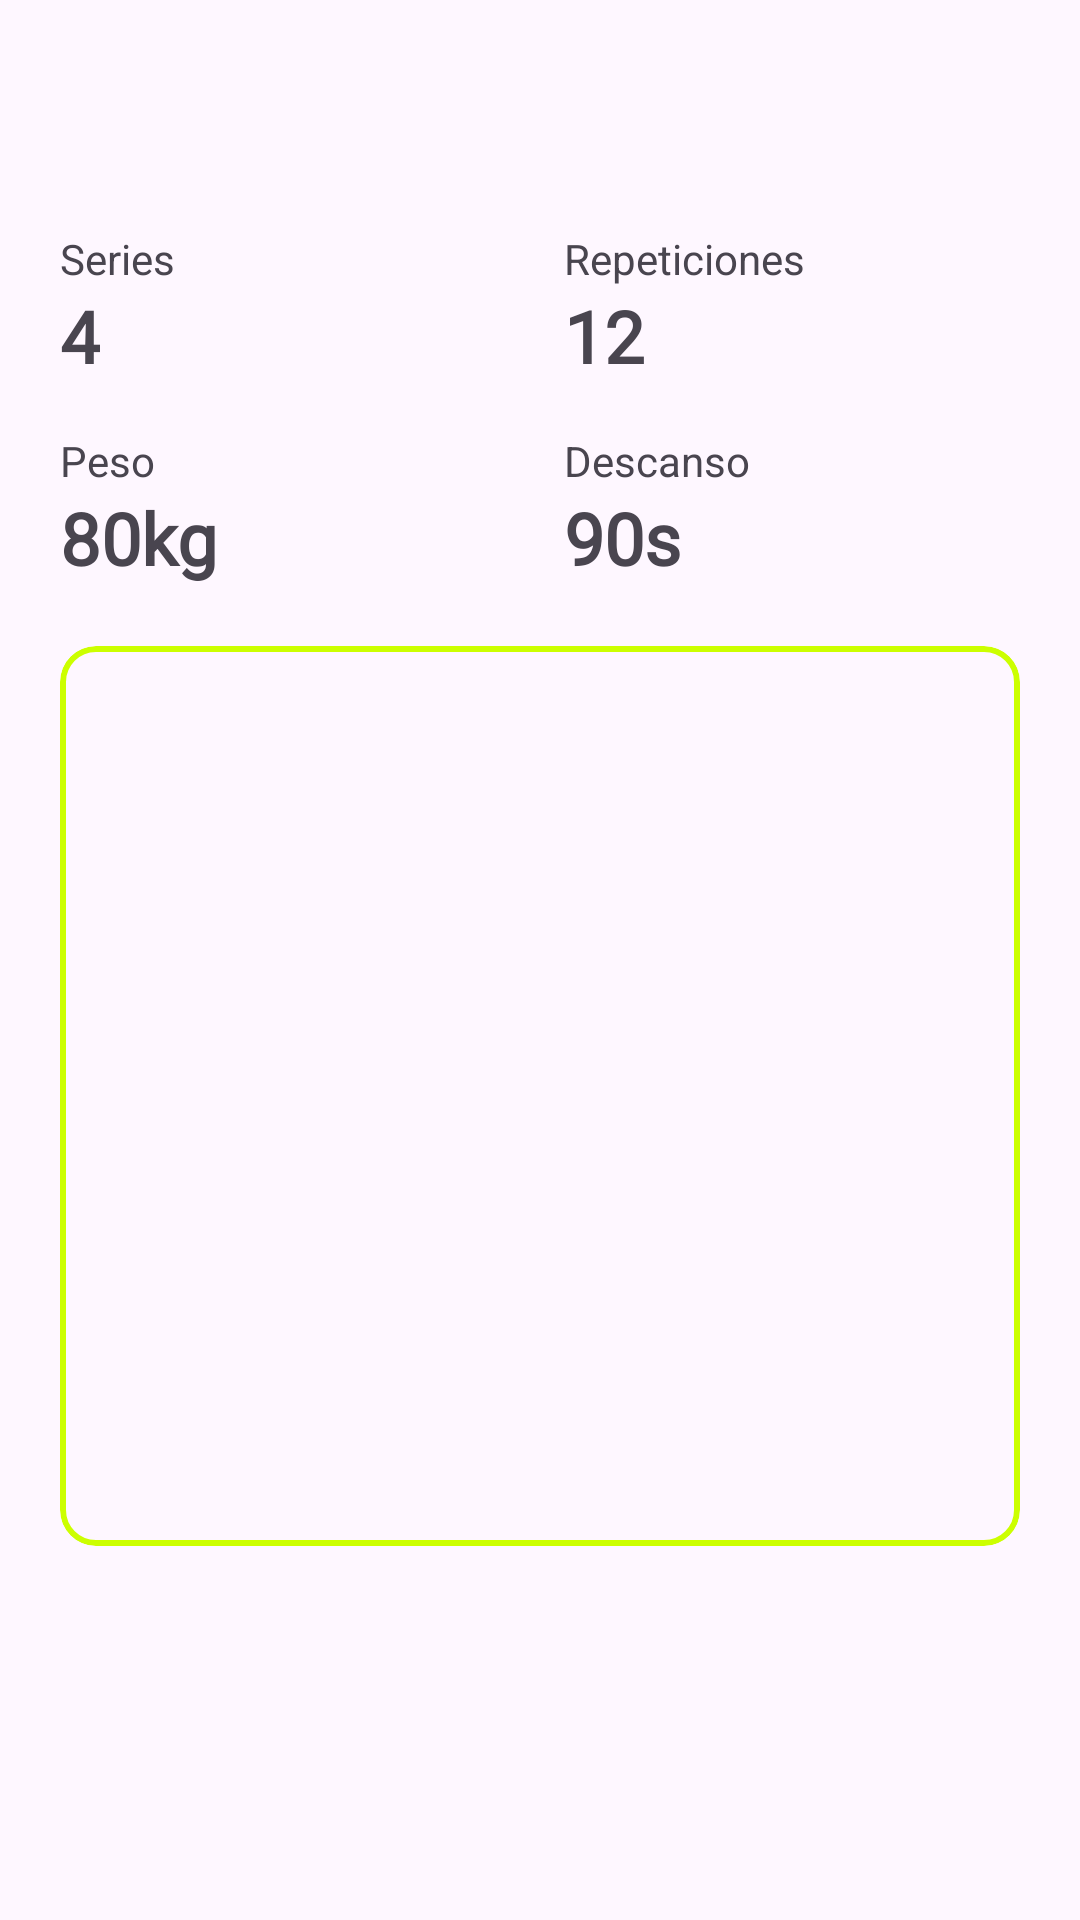

Layout XML and referenced resources for this Android screen:
<!-- AndroidManifest.xml: application theme Theme.EjercicioAPP -->
<!-- res/layout/fragment_detalle_ejercicio.xml -->
<?xml version="1.0" encoding="utf-8"?>
<FrameLayout xmlns:android="http://schemas.android.com/apk/res/android"
    xmlns:tools="http://schemas.android.com/tools"
    android:layout_width="match_parent"
    android:layout_height="match_parent"
    xmlns:app="http://schemas.android.com/apk/res-auto"
    tools:context=".fragments.DetalleEjercicioFragment">

    <androidx.constraintlayout.widget.ConstraintLayout
        android:layout_width="match_parent"
        android:layout_height="match_parent">
        <ScrollView
            android:layout_width="match_parent"
            android:layout_height="match_parent">

            <LinearLayout
                style="@style/Layout_Main"
                android:layout_width="match_parent"
                android:layout_height="match_parent"
                android:orientation="vertical">

                <TextView
                    android:id="@+id/tvNombreEjercicio"
                    style="@style/Texto_Titulo_Pantalla"
                    android:layout_width="match_parent"
                    android:layout_height="match_parent" />

                <LinearLayout
                    android:id="@+id/llContenedorDatos"
                    android:layout_width="match_parent"
                    android:layout_height="wrap_content"
                    android:layout_below="@id/ivEjercicio"
                    android:layout_marginTop="10dp"
                    android:orientation="horizontal"
                    android:weightSum="2">

                    
                    <LinearLayout
                        android:layout_width="0dp"
                        android:layout_height="wrap_content"
                        android:layout_weight="1"

                        android:orientation="vertical"
                        android:layout_marginEnd="8dp">

                        
                        <LinearLayout
                            android:layout_width="match_parent"
                            android:layout_height="wrap_content"
                            android:orientation="vertical"
                            android:layout_marginBottom="16dp">
                            <TextView android:layout_width="wrap_content" android:layout_height="wrap_content" android:text="@string/series_layout" />
                            <TextView android:layout_width="wrap_content" android:id="@+id/tvSeries" android:layout_height="wrap_content" style="@style/Texto_Numero_Ejercicio_Card" android:text="4" />
                        </LinearLayout>

                        
                        <LinearLayout
                            android:layout_width="match_parent"
                            android:layout_height="wrap_content"
                            android:orientation="vertical">
                            <TextView android:layout_width="wrap_content" android:layout_height="wrap_content" android:text="@string/peso_layout" />
                            <TextView android:layout_width="wrap_content" android:id="@+id/tvPeso" android:layout_height="wrap_content" style="@style/Texto_Numero_Ejercicio_Card" android:text="80kg" />
                        </LinearLayout>

                    </LinearLayout>

                    
                    <LinearLayout
                        android:layout_width="0dp"
                        android:layout_height="wrap_content"
                        android:layout_weight="1"
                        android:orientation="vertical"
                        android:layout_marginStart="8dp">

                        
                        <LinearLayout
                            android:layout_width="match_parent"
                            android:layout_height="wrap_content"
                            android:orientation="vertical"
                            android:layout_marginBottom="16dp">
                            <TextView android:layout_width="wrap_content" android:layout_height="wrap_content" android:text="@string/repeticiones_layout" />
                            <TextView android:layout_width="wrap_content" android:id="@+id/tvReps" android:layout_height="wrap_content" style="@style/Texto_Numero_Ejercicio_Card" android:text="12" />
                        </LinearLayout>

                        
                        <LinearLayout
                            android:layout_width="match_parent"
                            android:layout_height="wrap_content"
                            android:orientation="vertical">
                            <TextView android:layout_width="wrap_content" android:layout_height="wrap_content" android:text="@string/descanso_layout" />
                            <TextView android:layout_width="wrap_content" android:id="@+id/tvDescanso" android:layout_height="wrap_content" style="@style/Texto_Numero_Ejercicio_Card" android:text="90s" />
                        </LinearLayout>

                    </LinearLayout>
                </LinearLayout>

                <LinearLayout
                    android:layout_width="match_parent"
                    android:layout_height="wrap_content"
                    android:orientation="vertical">

                    <ImageView
                        android:layout_width="match_parent"
                        android:layout_height="wrap_content" />

                    <com.google.android.material.card.MaterialCardView
                        style="@style/Layout_Card_Instrucciones"
                        android:layout_width="match_parent"
                        android:layout_height="wrap_content"
                        android:layout_marginTop="20dp"
                        android:minHeight="300dp">

                        <LinearLayout
                            android:orientation="vertical"
                            android:layout_width="match_parent"
                            android:layout_height="match_parent">

                            <com.google.android.material.imageview.ShapeableImageView
                                app:shapeAppearanceOverlay="@style/Layout_img_redondeada"
                                android:id="@+id/ivVideoDemos"
                                android:layout_width="match_parent"
                                android:layout_height="wrap_content"
                                android:minHeight="150dp"
                                android:adjustViewBounds="true"
                                android:layout_margin="20dp" />

                            <TextView
                                android:id="@+id/tvInstrucciones"
                                style="@style/Texto_Instrucciones"
                                android:layout_width="match_parent"
                                android:layout_height="wrap_content"
                                android:layout_margin="20dp" />
                        </LinearLayout>

                    </com.google.android.material.card.MaterialCardView>
                </LinearLayout>

            </LinearLayout>


        </ScrollView>
    </androidx.constraintlayout.widget.ConstraintLayout>

</FrameLayout>
<!-- resources referenced by this layout -->
<resources>
  <string name="descanso_layout">Descanso</string>
  <string name="peso_layout">Peso</string>
  <string name="repeticiones_layout">Repeticiones</string>
  <string name="series_layout">Series</string>
  <style name="Layout_Card_Instrucciones">
          <item name="strokeColor">@color/primario</item>
          <item name="android:paddingHorizontal">20dp</item>
          <item name="android:paddingVertical">30dp</item>
          <item name="android:gravity">center</item>
  
          <item name="strokeWidth">2dp</item>
      </style>
  <style name="Layout_Main">
          <item name="android:padding">20dp</item>
      </style>
  <style name="Layout_img_redondeada">
          <item name="cornerFamily">rounded</item>
          <item name="cornerSize">16dp</item>
      </style>
  <style name="Texto_Instrucciones">
          <item name="android:fontFamily">@font/inter</item>
          <item name="android:textStyle">bold</item>
          <item name="android:textSize">15sp</item>
      </style>
  <style name="Texto_Numero_Ejercicio_Card">
          <item name="android:fontFamily">@font/inter</item>
          <item name="android:textStyle">bold</item>
          <item name="android:textSize">24sp</item>
      </style>
  <style name="Texto_Titulo_Pantalla">
          <item name="android:textColor">@color/white</item>
          <item name="android:lineHeight">60sp</item>
          <item name="android:textAllCaps">true</item>
          <item name="android:textSize">35sp</item>
          <item name="android:fontFamily">@font/oswald_bold</item>
      </style>
  <style name="Theme.EjercicioAPP" parent="Base.Theme.EjercicioAPP" />
  <color name="primario">#CCFF00</color>
  <color name="white">#FFFFFFFF</color>
  <style name="Base.Theme.EjercicioAPP" parent="Theme.Material3.DayNight.NoActionBar">
  
          <item name="colorPrimary">@color/primario</item>
          <item name="colorSecondary">@color/secundario</item>
          <item name="colorTertiary">@color/terciario</item>
      </style>
  <color name="secundario">#CCFF00</color>
  <color name="terciario">#1A1A1A</color>
</resources>
